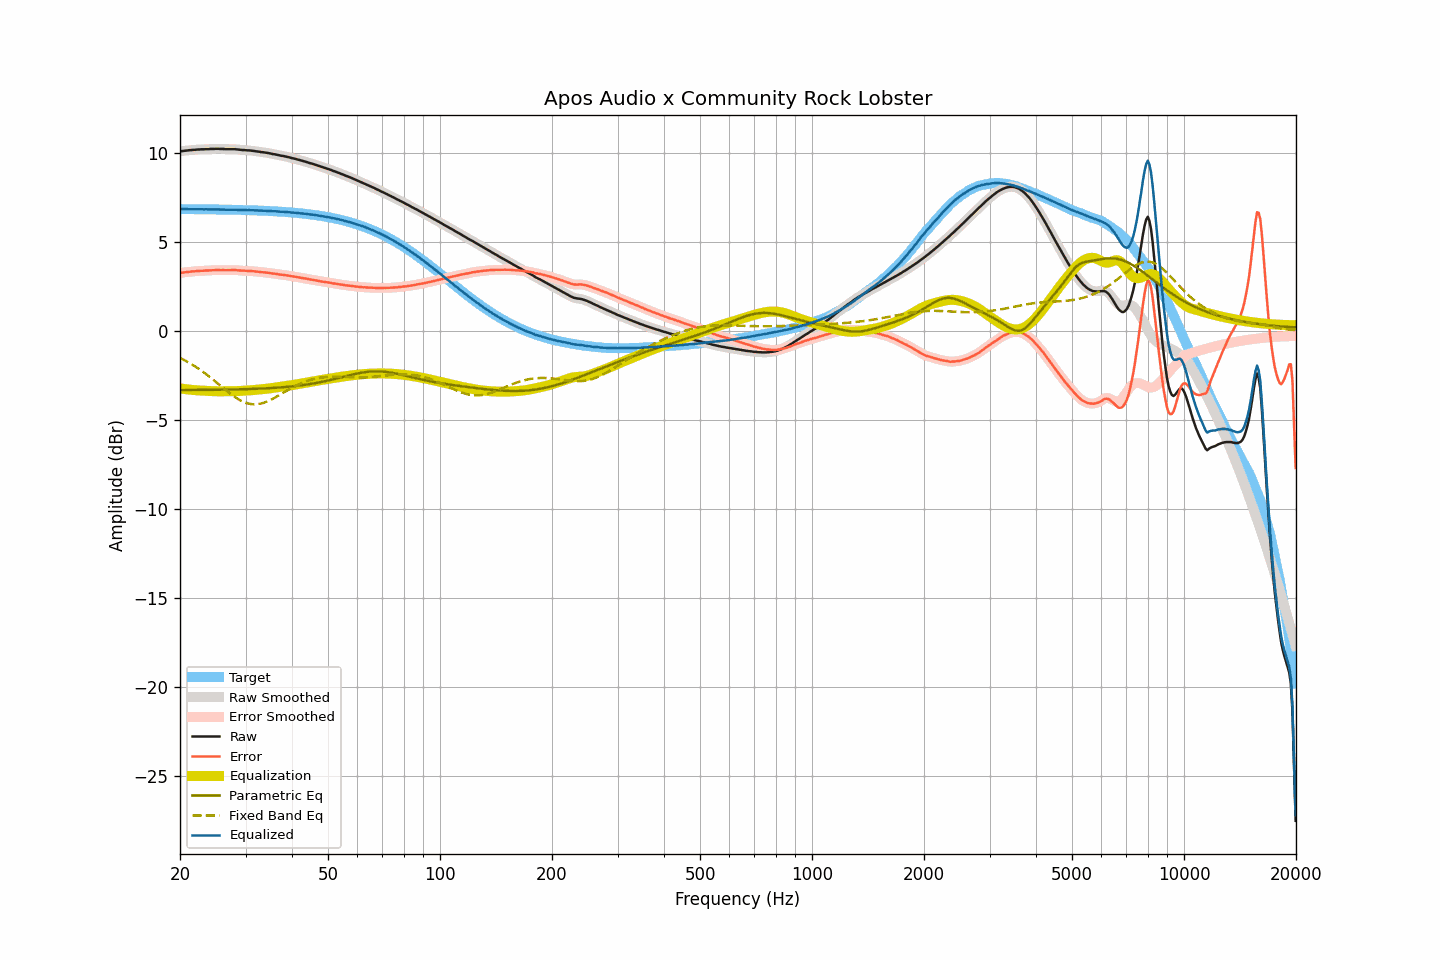

The table this chart was drawn from, first rows:
frequency, raw, smoothed, error, error_smoothed, equalization, parametric_eq, fixed_band_eq, equalized_raw, equalized_smoothed, target
20.00, 10.07, 10.07, 3.24, 3.24, -3.24, -3.34, -1.53, 6.83, 6.83, 6.83
20.20, 10.09, 10.09, 3.26, 3.25, -3.25, -3.34, -1.57, 6.84, 6.83, 6.83
20.40, 10.10, 10.10, 3.27, 3.27, -3.27, -3.34, -1.62, 6.83, 6.83, 6.83
20.61, 10.11, 10.11, 3.28, 3.28, -3.28, -3.34, -1.67, 6.83, 6.83, 6.83
20.81, 10.12, 10.12, 3.29, 3.29, -3.29, -3.33, -1.72, 6.83, 6.83, 6.83
21.02, 10.13, 10.13, 3.30, 3.30, -3.30, -3.33, -1.77, 6.83, 6.83, 6.83
21.23, 10.14, 10.14, 3.31, 3.31, -3.31, -3.33, -1.82, 6.83, 6.83, 6.83
21.44, 10.15, 10.15, 3.32, 3.32, -3.32, -3.33, -1.87, 6.83, 6.83, 6.83
21.66, 10.16, 10.16, 3.33, 3.33, -3.33, -3.33, -1.93, 6.83, 6.83, 6.83
21.87, 10.16, 10.17, 3.33, 3.34, -3.34, -3.33, -1.98, 6.82, 6.83, 6.83
22.09, 10.17, 10.17, 3.35, 3.35, -3.35, -3.33, -2.04, 6.82, 6.82, 6.83
22.31, 10.18, 10.18, 3.36, 3.35, -3.35, -3.33, -2.10, 6.83, 6.82, 6.82
22.54, 10.18, 10.18, 3.36, 3.36, -3.36, -3.33, -2.16, 6.82, 6.83, 6.82
22.76, 10.19, 10.19, 3.37, 3.36, -3.36, -3.33, -2.23, 6.83, 6.82, 6.82
22.99, 10.19, 10.19, 3.37, 3.37, -3.37, -3.33, -2.29, 6.82, 6.82, 6.82
23.22, 10.19, 10.19, 3.37, 3.37, -3.37, -3.33, -2.36, 6.82, 6.82, 6.82
23.45, 10.20, 10.20, 3.38, 3.38, -3.38, -3.33, -2.42, 6.82, 6.82, 6.82
23.69, 10.20, 10.20, 3.38, 3.38, -3.38, -3.33, -2.49, 6.82, 6.82, 6.82
23.92, 10.20, 10.21, 3.38, 3.39, -3.39, -3.32, -2.56, 6.81, 6.82, 6.82
24.16, 10.21, 10.21, 3.39, 3.39, -3.39, -3.32, -2.63, 6.82, 6.81, 6.82
24.40, 10.21, 10.21, 3.40, 3.40, -3.40, -3.32, -2.71, 6.81, 6.81, 6.82
24.65, 10.21, 10.21, 3.40, 3.40, -3.40, -3.32, -2.78, 6.81, 6.81, 6.81
24.89, 10.22, 10.22, 3.41, 3.41, -3.40, -3.32, -2.85, 6.82, 6.82, 6.81
25.14, 10.22, 10.22, 3.41, 3.41, -3.40, -3.32, -2.93, 6.82, 6.81, 6.81
25.39, 10.22, 10.22, 3.41, 3.41, -3.41, -3.32, -3.00, 6.82, 6.81, 6.81
25.65, 10.21, 10.21, 3.40, 3.41, -3.40, -3.32, -3.08, 6.81, 6.81, 6.81
25.91, 10.21, 10.21, 3.40, 3.40, -3.40, -3.31, -3.15, 6.81, 6.81, 6.81
26.16, 10.21, 10.21, 3.41, 3.40, -3.40, -3.31, -3.23, 6.81, 6.80, 6.81
26.43, 10.20, 10.20, 3.40, 3.40, -3.40, -3.31, -3.30, 6.80, 6.80, 6.80
26.69, 10.20, 10.20, 3.40, 3.40, -3.40, -3.31, -3.37, 6.80, 6.80, 6.80
26.96, 10.20, 10.20, 3.40, 3.40, -3.40, -3.31, -3.45, 6.80, 6.80, 6.80
27.23, 10.20, 10.20, 3.40, 3.40, -3.40, -3.31, -3.52, 6.80, 6.80, 6.80
27.50, 10.20, 10.20, 3.40, 3.40, -3.40, -3.31, -3.59, 6.80, 6.80, 6.80
27.77, 10.20, 10.20, 3.41, 3.41, -3.40, -3.30, -3.65, 6.80, 6.80, 6.79
28.05, 10.20, 10.20, 3.41, 3.41, -3.40, -3.30, -3.72, 6.80, 6.80, 6.79
28.33, 10.19, 10.19, 3.40, 3.40, -3.40, -3.30, -3.78, 6.79, 6.79, 6.79
28.62, 10.18, 10.18, 3.39, 3.39, -3.39, -3.30, -3.83, 6.79, 6.79, 6.79
28.90, 10.17, 10.17, 3.38, 3.38, -3.39, -3.29, -3.89, 6.78, 6.78, 6.79
29.19, 10.16, 10.16, 3.38, 3.38, -3.38, -3.29, -3.94, 6.78, 6.78, 6.78
29.48, 10.15, 10.15, 3.37, 3.37, -3.38, -3.29, -3.98, 6.78, 6.78, 6.78
29.78, 10.15, 10.15, 3.37, 3.37, -3.37, -3.29, -4.02, 6.78, 6.78, 6.78
30.08, 10.14, 10.14, 3.36, 3.36, -3.37, -3.28, -4.05, 6.78, 6.78, 6.78
30.38, 10.13, 10.14, 3.36, 3.36, -3.36, -3.28, -4.08, 6.77, 6.77, 6.77
30.68, 10.13, 10.13, 3.36, 3.36, -3.36, -3.28, -4.10, 6.78, 6.77, 6.77
30.99, 10.12, 10.12, 3.35, 3.35, -3.35, -3.28, -4.12, 6.77, 6.77, 6.77
31.30, 10.11, 10.11, 3.35, 3.35, -3.34, -3.27, -4.13, 6.77, 6.77, 6.76
31.61, 10.10, 10.10, 3.34, 3.34, -3.33, -3.27, -4.14, 6.77, 6.76, 6.76
31.93, 10.08, 10.09, 3.32, 3.33, -3.33, -3.27, -4.14, 6.75, 6.76, 6.76
32.24, 10.07, 10.07, 3.32, 3.32, -3.32, -3.26, -4.13, 6.75, 6.75, 6.76
32.57, 10.06, 10.06, 3.31, 3.30, -3.31, -3.26, -4.12, 6.75, 6.75, 6.75
32.89, 10.04, 10.04, 3.29, 3.30, -3.30, -3.25, -4.10, 6.74, 6.75, 6.75
33.22, 10.03, 10.03, 3.29, 3.29, -3.29, -3.25, -4.08, 6.74, 6.74, 6.74
33.55, 10.02, 10.02, 3.28, 3.28, -3.28, -3.25, -4.05, 6.74, 6.74, 6.74
33.89, 10.01, 10.01, 3.27, 3.27, -3.27, -3.24, -4.02, 6.74, 6.74, 6.74
34.23, 9.99, 9.99, 3.26, 3.26, -3.26, -3.24, -3.99, 6.73, 6.74, 6.73
34.57, 9.98, 9.98, 3.25, 3.25, -3.25, -3.23, -3.95, 6.73, 6.73, 6.73
34.92, 9.96, 9.96, 3.24, 3.24, -3.24, -3.23, -3.90, 6.72, 6.72, 6.72
35.27, 9.94, 9.94, 3.22, 3.22, -3.22, -3.22, -3.86, 6.72, 6.72, 6.72
35.62, 9.92, 9.92, 3.21, 3.21, -3.21, -3.22, -3.81, 6.71, 6.71, 6.71
35.97, 9.91, 9.91, 3.20, 3.20, -3.20, -3.21, -3.76, 6.71, 6.71, 6.71
... 635 more rows
